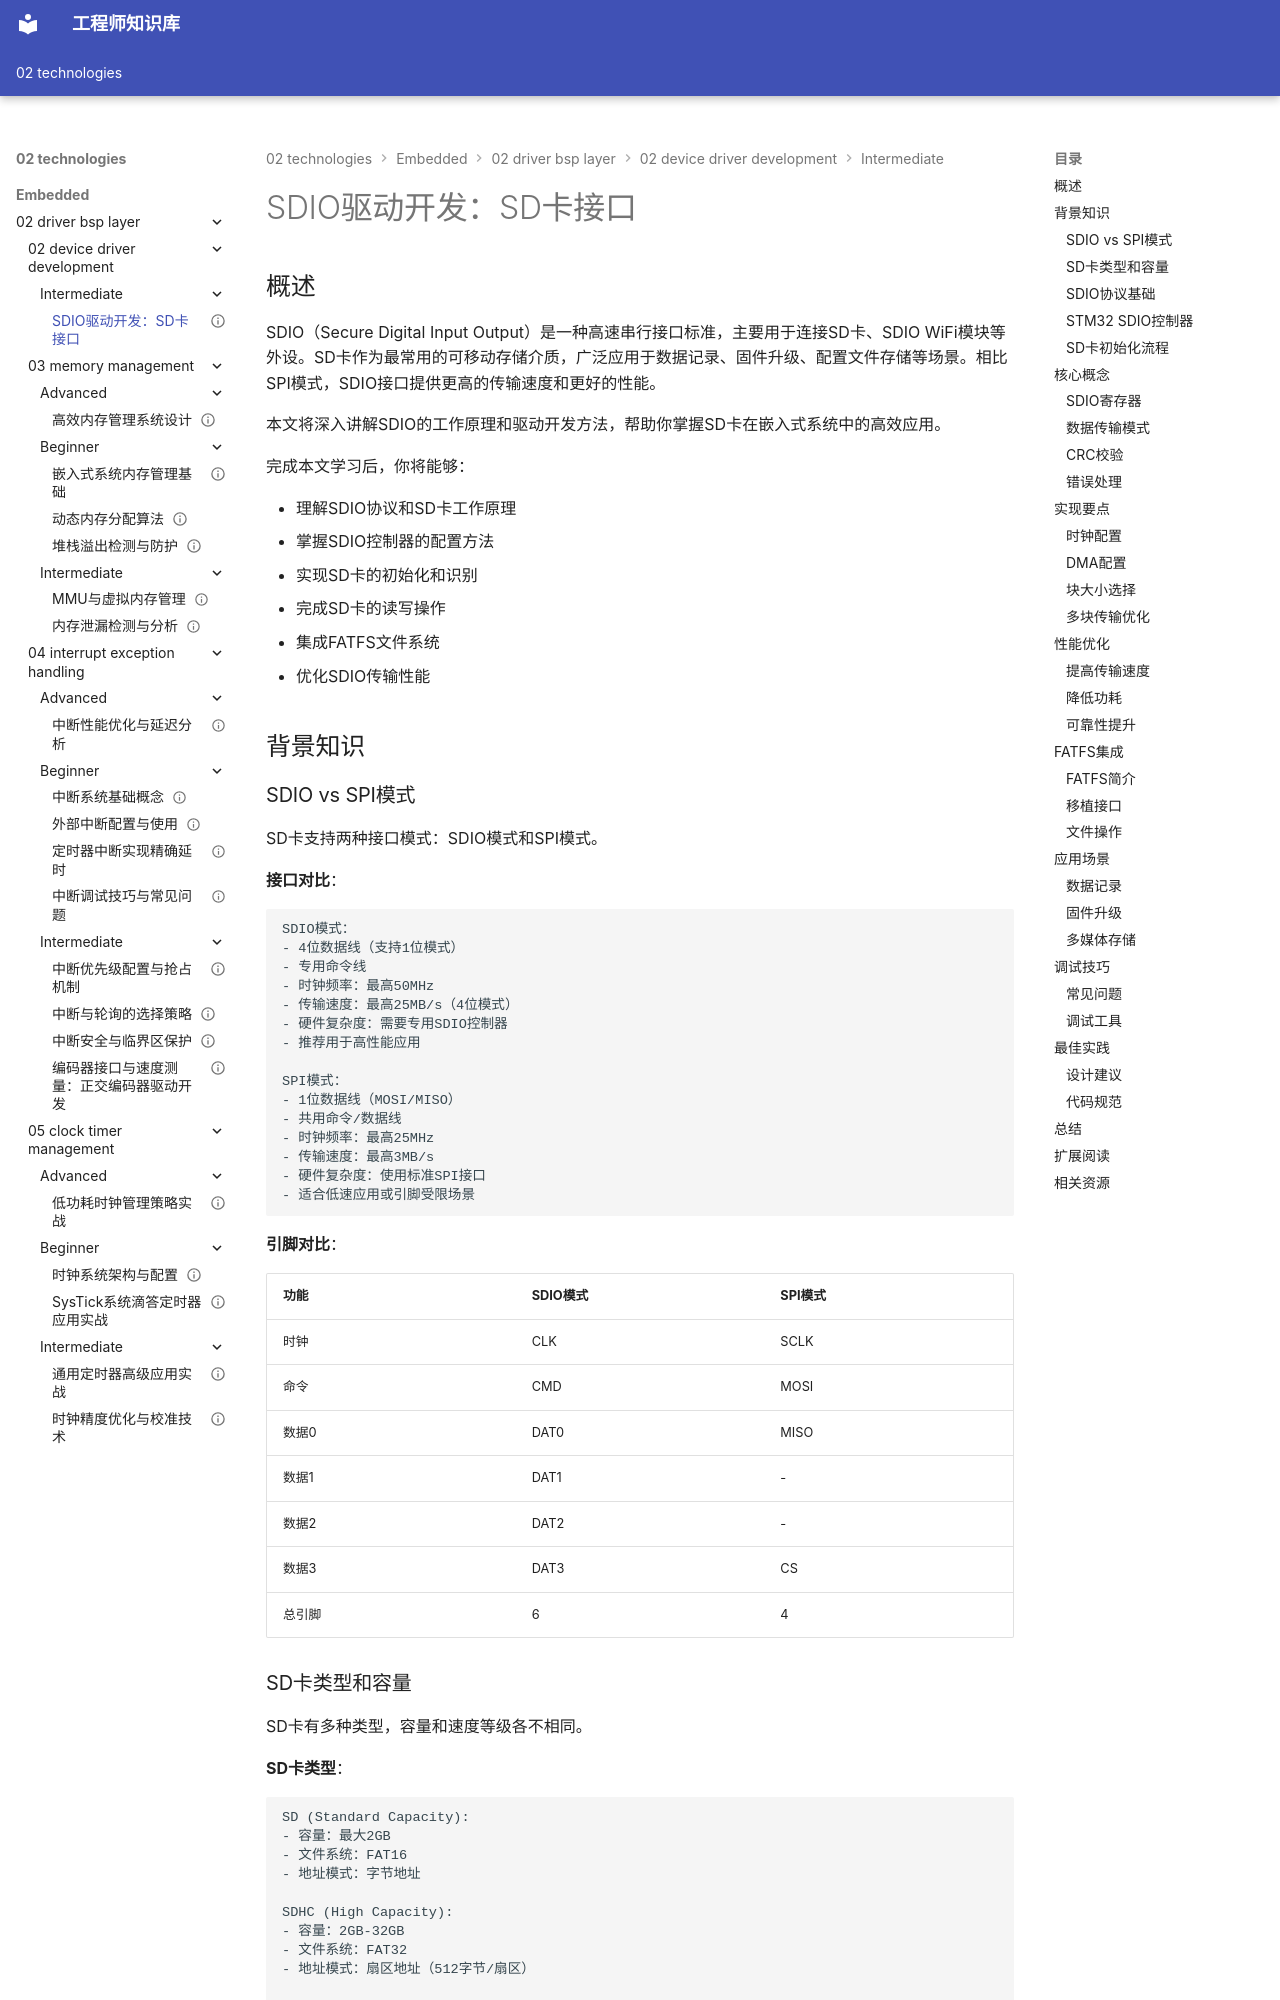

repository: Vuiora/knowledge-os · page: 02-technologies/embedded/02-driver-bsp-layer/02-device-driver-development/intermediate/05-sdio-driver/index.html · generator: mkdocs

---
title: "SDIO驱动开发：SD卡接口"
description: "深入学习SDIO（Secure Digital Input Output）驱动开发，掌握SDIO协议、SD卡初始化、读写操作、FATFS接口和性能优化等核心技术，实现高速存储访问"
slug: "sdio-driver-development"

# 分类信息
domain: "驱动与BSP层"
module: "设备驱动开发"
content_type: "article"
skill_level: "intermediate"

# 标签和关联
tags:
  - SDIO驱动
  - SD卡
  - 存储接口
  - FATFS
  - 高速传输
prerequisites:
  - "C语言基础"
  - "GPIO驱动开发"
  - "SPI驱动开发"
  - "DMA驱动开发"
related_contents:
  - "../beginner/03-spi-driver.md"
  - "01-dma-driver.md"
  - "../beginner/02-uart-driver.md"

# 学习信息
estimated_time: 50
difficulty_score: 4

# 作者和版本
author: "嵌入式知识平台"
author_id: ""
created_at: "2024-01-15"
updated_at: "2024-01-15"
version: "1.0"

# 语言和本地化
language: "zh-CN"
translations: []

# 状态和可见性
status: "published"
is_featured: false
is_premium: false

# SEO和元数据
keywords:
  - SDIO驱动开发
  - SD卡接口
  - STM32 SDIO
  - FATFS文件系统
  - 高速存储
cover_image: ""
---

# SDIO驱动开发：SD卡接口

## 概述

SDIO（Secure Digital Input Output）是一种高速串行接口标准，主要用于连接SD卡、SDIO WiFi模块等外设。SD卡作为最常用的可移动存储介质，广泛应用于数据记录、固件升级、配置文件存储等场景。相比SPI模式，SDIO接口提供更高的传输速度和更好的性能。

本文将深入讲解SDIO的工作原理和驱动开发方法，帮助你掌握SD卡在嵌入式系统中的高效应用。

完成本文学习后，你将能够：

- 理解SDIO协议和SD卡工作原理
- 掌握SDIO控制器的配置方法
- 实现SD卡的初始化和识别
- 完成SD卡的读写操作
- 集成FATFS文件系统
- 优化SDIO传输性能

## 背景知识
